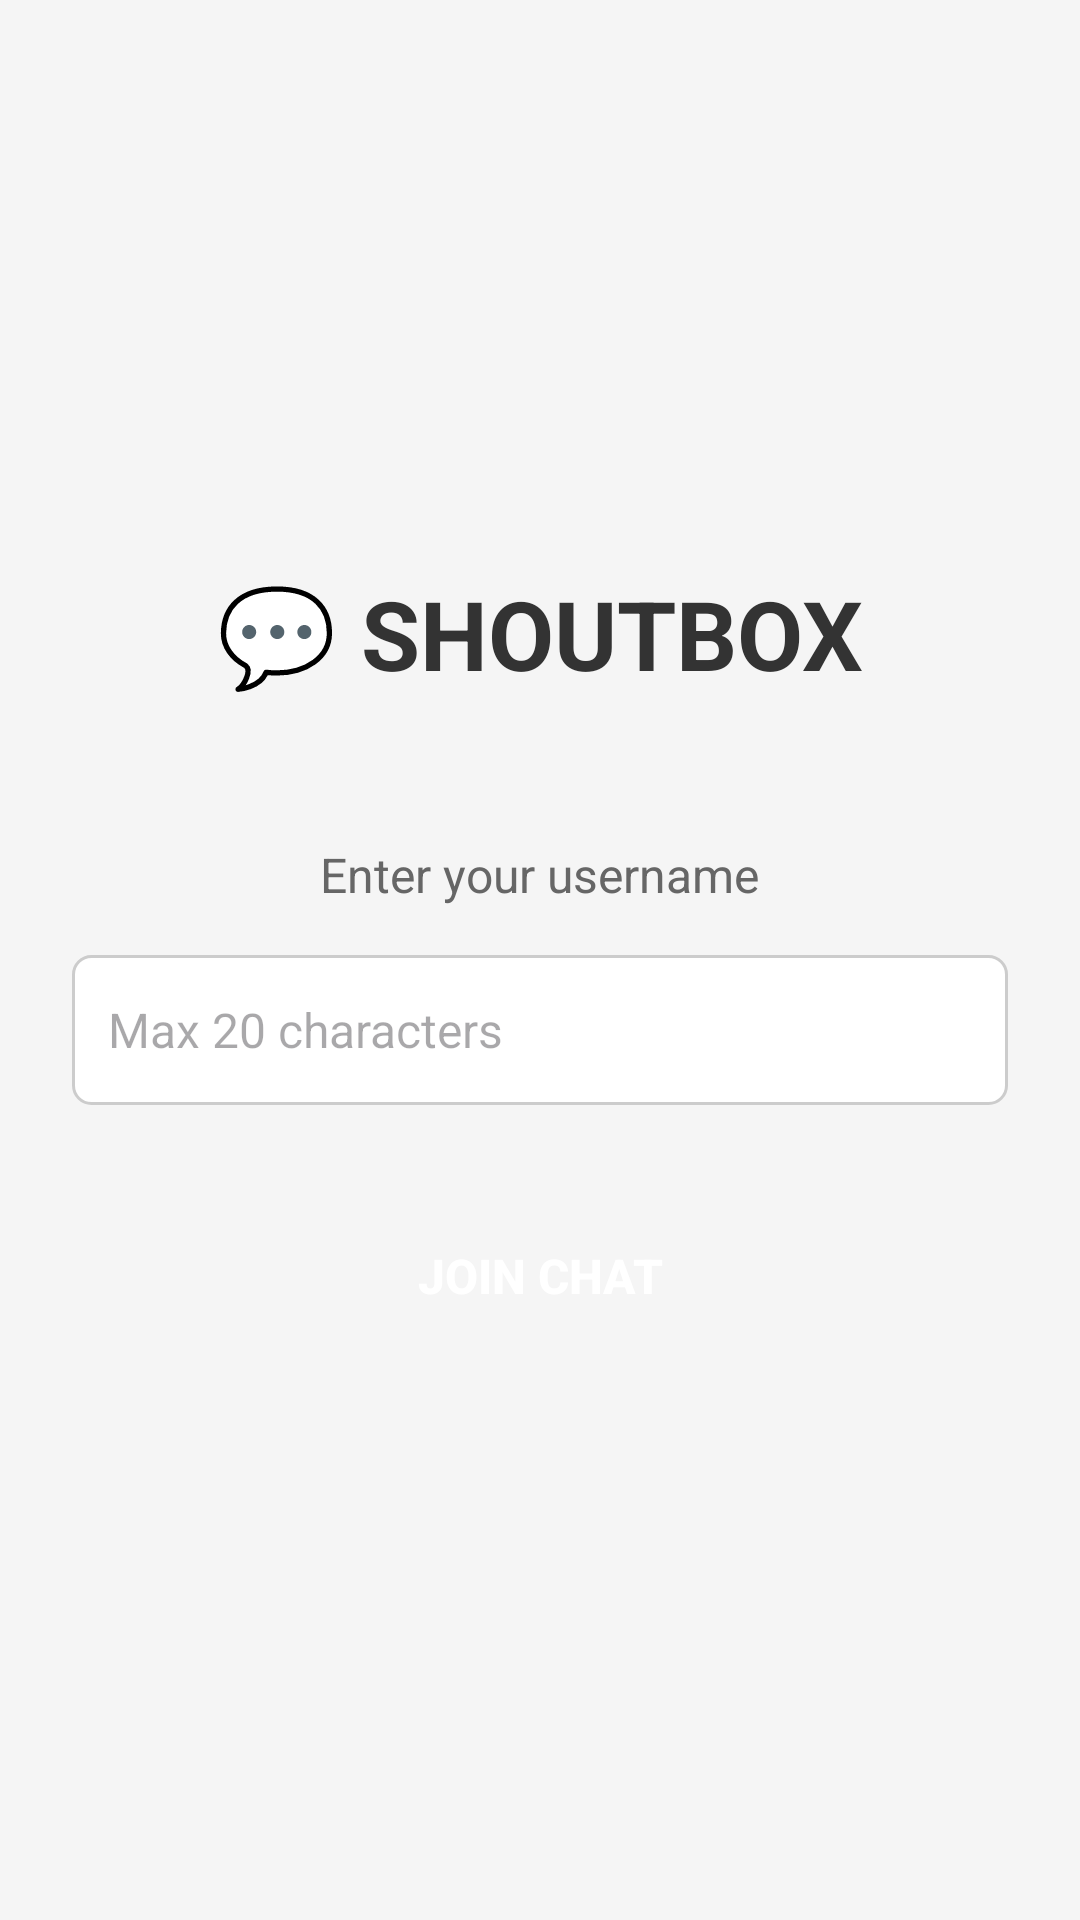

Produce the Android XML layout that renders to this screen, including the resource entries it uses.
<!-- AndroidManifest.xml: application theme Theme.GRPC_POC_ShoutBox -->
<!-- res/layout/activity_join.xml -->
<?xml version="1.0" encoding="utf-8"?>
<LinearLayout xmlns:android="http://schemas.android.com/apk/res/android"
    android:layout_width="match_parent"
    android:layout_height="match_parent"
    android:orientation="vertical"
    android:gravity="center"
    android:padding="24dp"
    android:background="#F5F5F5">

    <TextView
        android:layout_width="wrap_content"
        android:layout_height="wrap_content"
        android:text="💬 SHOUTBOX"
        android:textSize="32sp"
        android:textStyle="bold"
        android:textColor="#333"
        android:layout_marginBottom="48dp" />

    <TextView
        android:layout_width="wrap_content"
        android:layout_height="wrap_content"
        android:text="Enter your username"
        android:textSize="16sp"
        android:textColor="#666"
        android:layout_marginBottom="16dp" />

    <EditText
        android:id="@+id/etUsername"
        android:layout_width="match_parent"
        android:layout_height="50dp"
        android:hint="Max 20 characters"
        android:inputType="text"
        android:maxLength="20"
        android:padding="12dp"
        android:textSize="16sp"
        android:background="@drawable/edit_text_background"
        android:layout_marginBottom="32dp" />

    <Button
        android:id="@+id/btnJoinChat"
        android:layout_width="match_parent"
        android:layout_height="50dp"
        android:text="JOIN CHAT"
        android:textSize="16sp"
        android:textStyle="bold"
        android:background="@drawable/button_background"
        android:textColor="@android:color/white" />

</LinearLayout>
<!-- resources referenced by this layout -->
<resources>
  <!-- drawable edit_text_background (drawable) -->
  <?xml version="1.0" encoding="utf-8"?>
  <shape xmlns:android="http://schemas.android.com/apk/res/android"
      android:shape="rectangle">
      <solid android:color="@android:color/white" />
      <stroke
          android:width="1dp"
          android:color="#CCCCCC" />
      <corners android:radius="6dp" />
  </shape>
  <style name="Theme.GRPC_POC_ShoutBox" parent="Base.Theme.GRPC_POC_ShoutBox" />
  <style name="Base.Theme.GRPC_POC_ShoutBox" parent="Theme.Material3.Light.NoActionBar">
          
          
      </style>
</resources>
